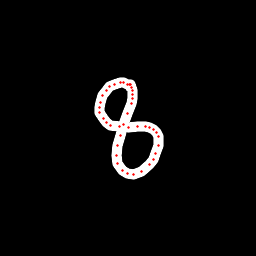

The file beside this chart, header and first rows:
x, y, hover, eod
130.5, 87.37, 0.0, 0.0
130, 84.74, 0.0, 0.0
127.5, 84.04, 0.0, 0.0
123.8, 82.49, 0.0, 0.0
120.2, 82.72, 0.0, 0.0
115, 84.13, 0.0, 0.0
109.7, 86.74, 0.0, 0.0
106.6, 90.1, 0.0, 0.0
102.8, 95.25, 0.0, 0.0
100.3, 102, 0.0, 0.0
99.13, 107.3, 0.0, 0.0
99.84, 113, 0.0, 0.0
103, 119, 0.0, 0.0
106.2, 122.3, 0.0, 0.0
110.7, 125, 0.0, 0.0
119.4, 126.9, 0.0, 0.0
128.5, 127.5, 0.0, 0.0
137.6, 126.8, 0.0, 0.0
145.1, 126.8, 0.0, 0.0
149.6, 127.9, 0.0, 0.0
153.9, 129.7, 0.0, 0.0
156.8, 132.5, 0.0, 0.0
158.9, 136.4, 0.0, 0.0
158.1, 145.9, 0.0, 0.0
155.6, 153.9, 0.0, 0.0
153, 159.7, 0.0, 0.0
149.4, 164.9, 0.0, 0.0
141.1, 171.8, 0.0, 0.0
133.5, 174.3, 0.0, 0.0
128, 173.7, 0.0, 0.0
122.3, 170.4, 0.0, 0.0
117.8, 163.9, 0.0, 0.0
116.7, 155.2, 0.0, 0.0
117.3, 145.2, 0.0, 0.0
120, 135.6, 0.0, 0.0
123.5, 124.1, 0.0, 0.0
127.4, 113.2, 0.0, 0.0
131.3, 103.4, 0.0, 0.0
132.7, 98.76, 0.0, 0.0
132.8, 94.84, 0.0, 0.0
132.2, 90.94, 0.0, 0.0
131.5, 87.23, 0.0, 0.0
130.4, 84.52, 0.0, 1.0
